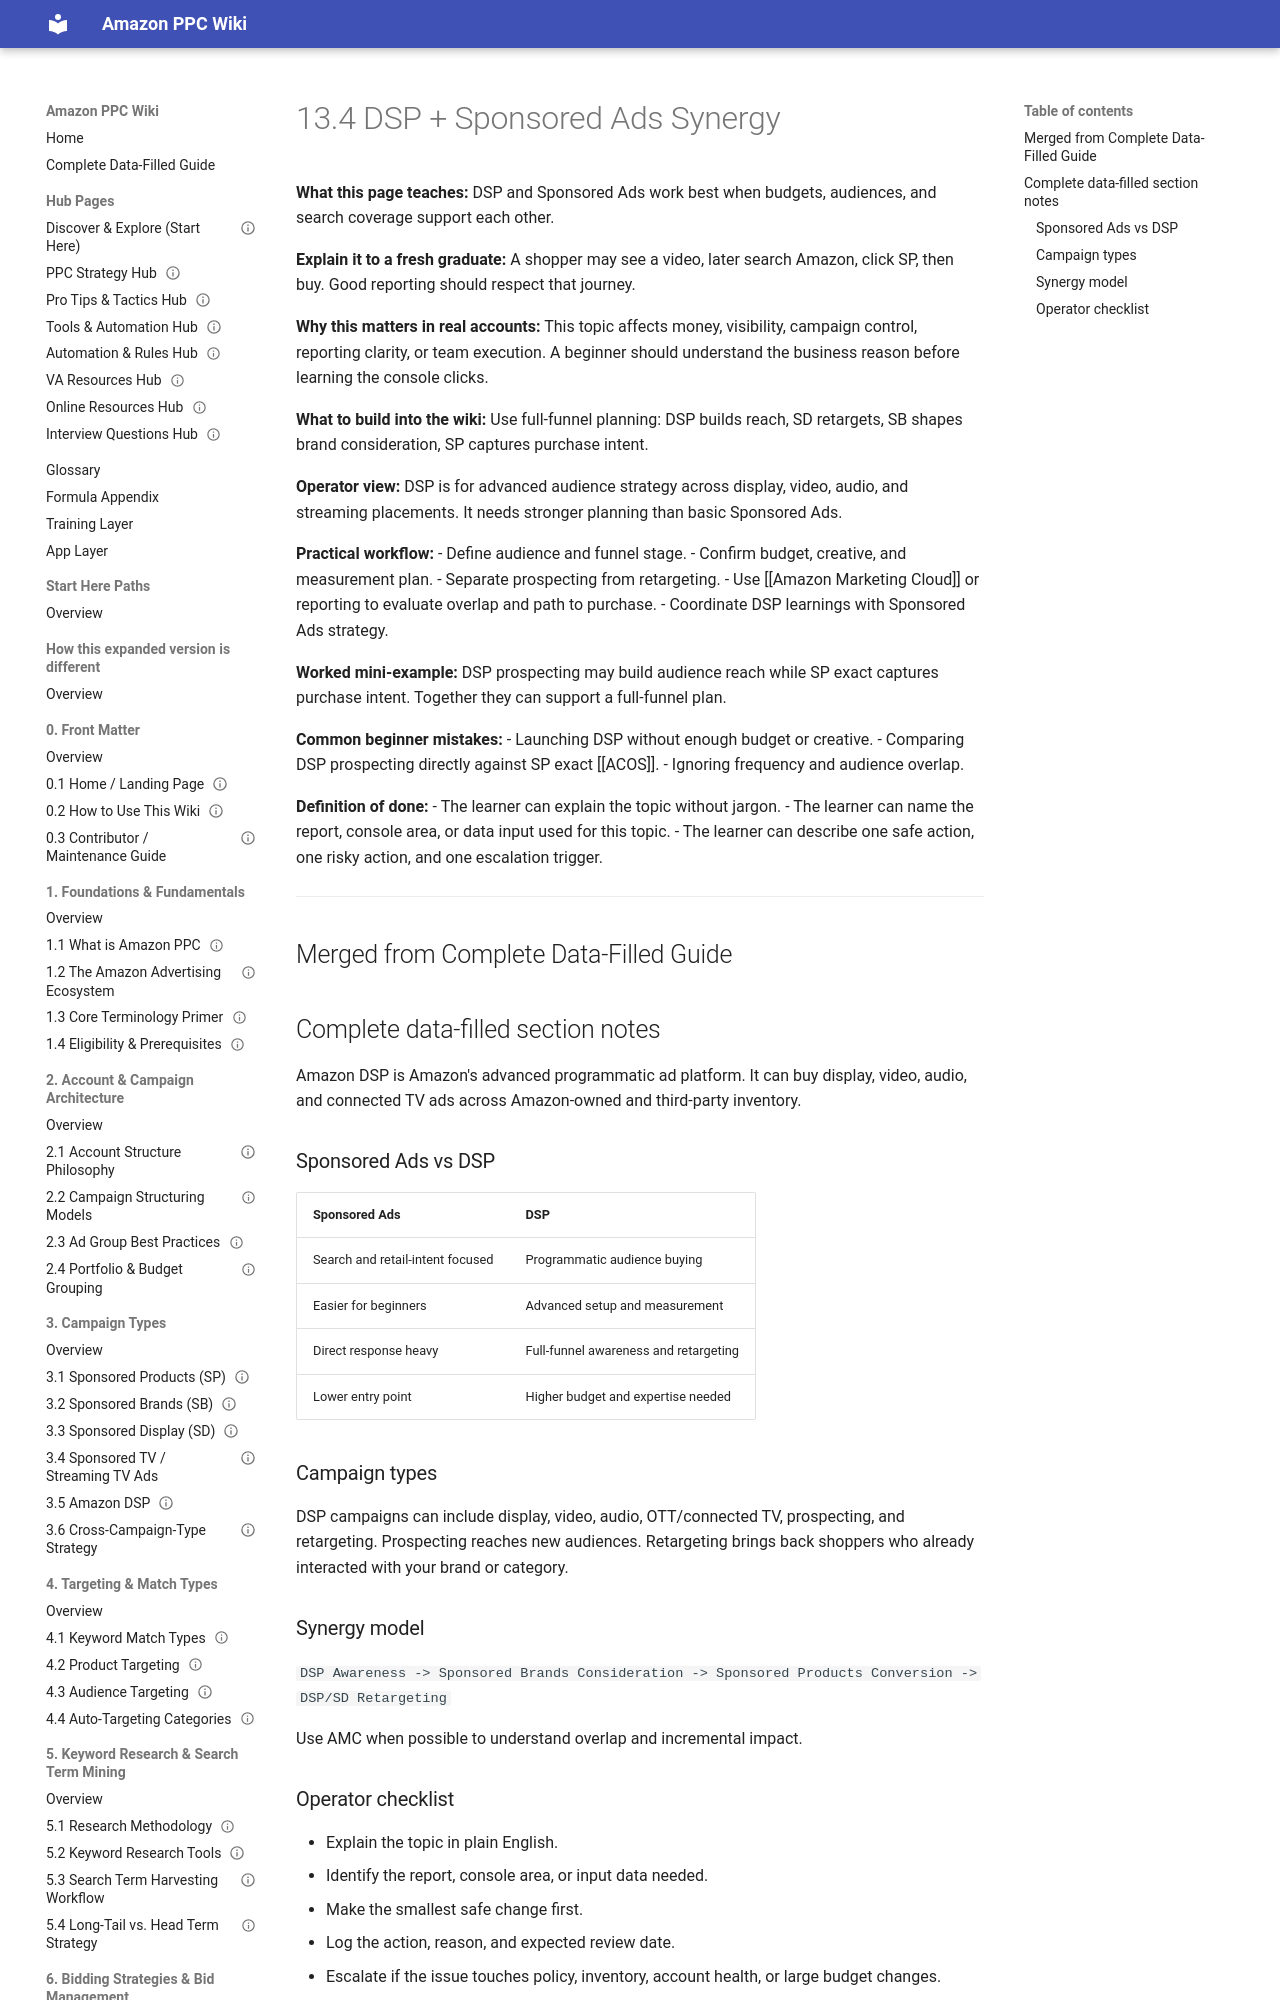

repository: projectamazonph/Amazon-Wiki · page: sections/13-13-amazon-dsp/13-4-13-4-dsp-plus-sponsored-ads-synergy/index.html · generator: mkdocs

---
title: "13.4 DSP + Sponsored Ads Synergy"
page_id: "13-4"
section: "13. Amazon DSP"
learner_level: "Applied"
topic_tags: ["dsp"]
delivery_format: ["self-paced", "instructor-led"]
estimated_time_minutes: 15
owner: "PPC Training Team"
review_cycle: "Quarterly"
last_verified_against_live_console: null
source_doc: "Amazon_PPC_Wiki_Fresh_Graduate_Guide_EXPANDED.docx"
status: "draft-ready"
---
